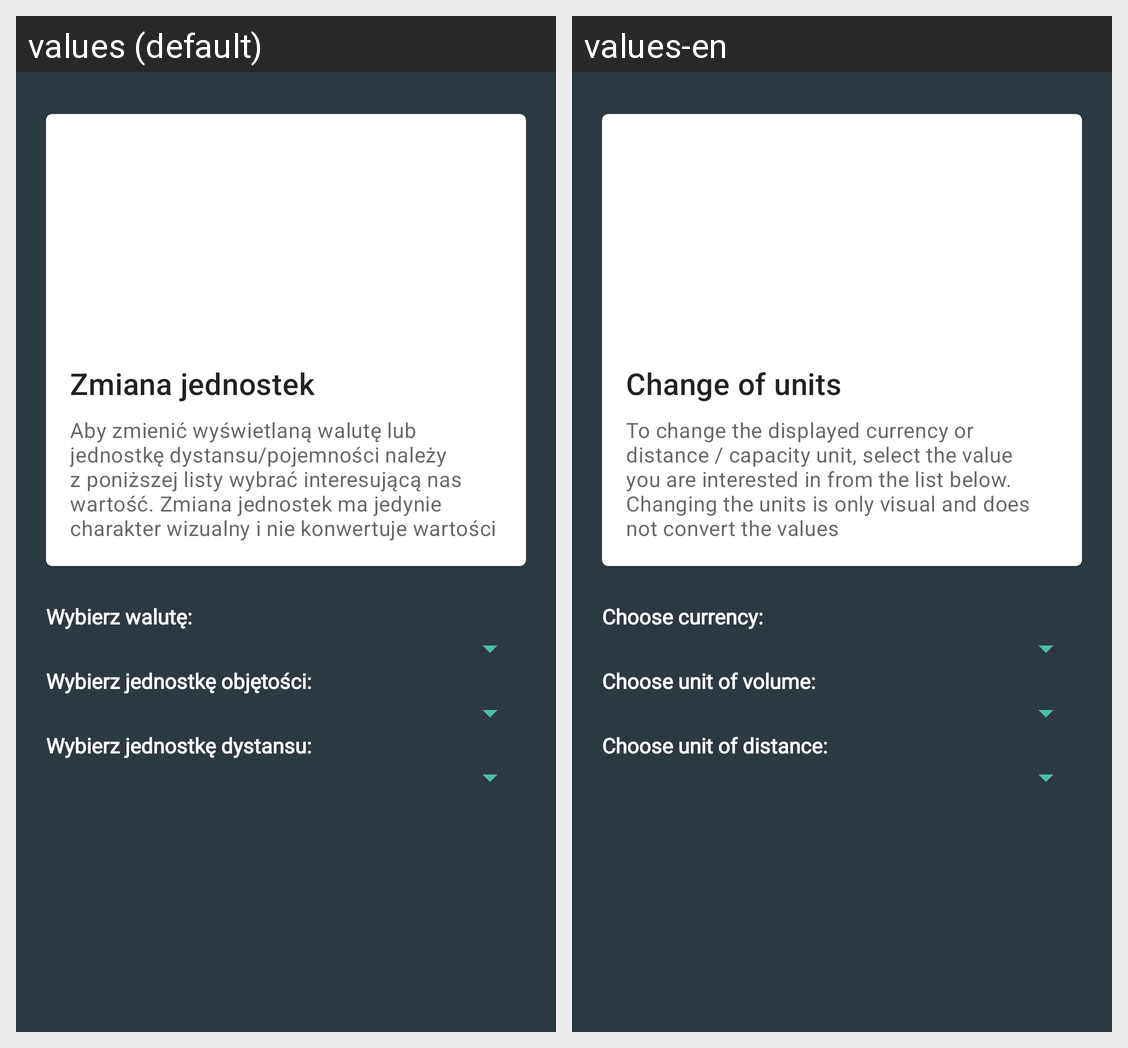

For this localized Android screen grid, give each drawn string resource with its value in every locale shown.
Android screen res/layout/fragment_settings.xml rendered under 2 locales, left to right: values (default), values-en. Device: Nexus 5 (rendered at 1080×1920; each locale shown at half size, 540×960, under a caption strip naming it); theme Theme.SimplyCarfleet.
Strings drawn on this screen, with the default value and each locale's value (text and hints the layout hard-codes, and strings that could not be matched under every locale, appear in the picture but are not listed):

fragment_settings_card_title
  values: Zmiana jednostek
  values-en: Change of units

fragment_settings_card_description
  values: Aby zmienić wyświetlaną walutę lub jednostkę dystansu/pojemności należy z poniższej listy wybrać interesującą nas wartość. Zmiana jednostek ma jedynie charakter wizualny i nie konwertuje wartości
  values-en: To change the displayed currency or distance / capacity unit, select the value you are interested in from the list below. Changing the units is only visual and does not convert the values

fragment_settings_change_currency
  values: Wybierz walutę:
  values-en: Choose currency:

fragment_settings_change_unit_of_volume
  values: Wybierz jednostkę objętości:
  values-en: Choose unit of volume:

fragment_settings_change_unit_of_distance
  values: Wybierz jednostkę dystansu:
  values-en: Choose unit of distance:
